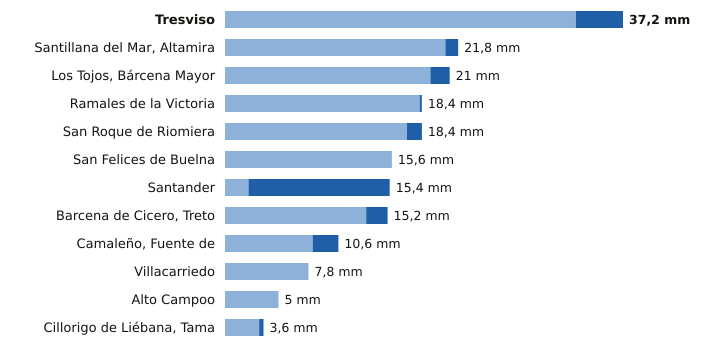

The file beside this chart, header and first rows:
estacion, provincia, indicativo, mm_6_dias_anteriores, mm_hoy, mm_7_dias, horas_de_hoy
Tresviso, Cantabria, 1176A, 32.8, 4.4, 37.2, 12
Santillana del Mar, Altamira, Cantabria, 1740, 20.6, 1.2, 21.8, 12
Los Tojos, Bárcena Mayor, Cantabria, 1135C, 19.2, 1.8, 21.0, 13
Ramales de la Victoria, Cantabria, 1089U, 18.2, 0.2, 18.4, 12
San Roque de Riomiera, Cantabria, 1103X, 17.0, 1.4, 18.4, 10
San Felices de Buelna, Cantabria, 1152C, 15.6, 0.0, 15.6, 12
Santander, Cantabria, 1111X, 2.2, 13.2, 15.4, 13
Barcena de Cicero, Treto, Cantabria, 1096X, 13.2, 2.0, 15.2, 12
Camaleño, Fuente de, Cantabria, 1167B, 8.2, 2.4, 10.6, 13
Villacarriedo, Cantabria, 1124E, 7.8, 0.0, 7.8, 13
Alto Campoo, Cantabria, 9001S, 5.0, 0.0, 5.0, 13
Cillorigo de Liébana, Tama, Cantabria, 1174I, 3.2, 0.4, 3.6, 12
